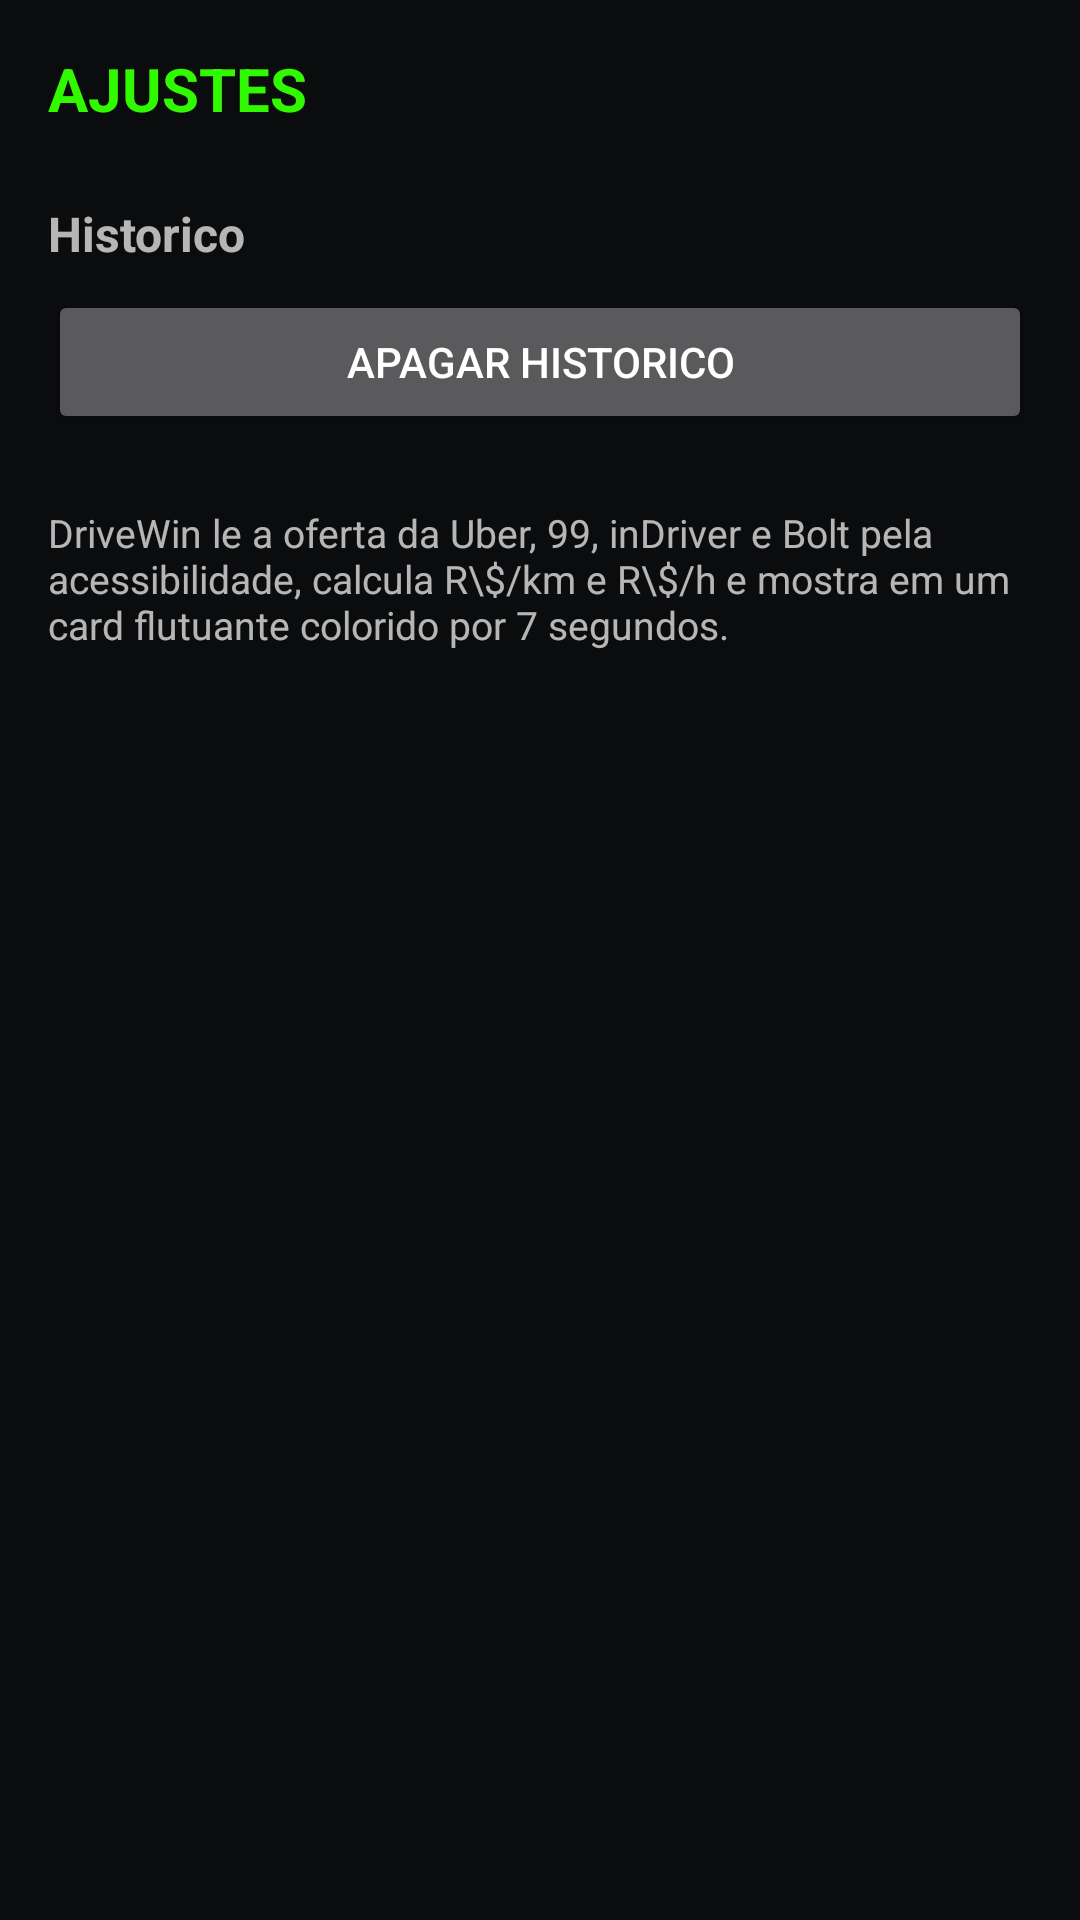

Reconstruct the res/layout file that produces this screen, plus the resources it refers to.
<!-- AndroidManifest.xml: application theme Theme.MyApplication -->
<!-- res/layout/fragment_ajustes.xml -->
<?xml version="1.0" encoding="utf-8"?>
<ScrollView xmlns:android="http://schemas.android.com/apk/res/android"
    android:layout_width="match_parent"
    android:layout_height="match_parent">

    <LinearLayout
        android:layout_width="match_parent"
        android:layout_height="wrap_content"
        android:orientation="vertical"
        android:padding="16dp">

        <TextView
            android:layout_width="wrap_content"
            android:layout_height="wrap_content"
            android:text="AJUSTES"
            android:textColor="@color/verde_neon"
            android:textSize="20sp"
            android:textStyle="bold" />

        <TextView
            android:layout_width="wrap_content"
            android:layout_height="wrap_content"
            android:layout_marginTop="24dp"
            android:text="Historico"
            android:textSize="16sp"
            android:textStyle="bold" />

        <Button
            android:id="@+id/btnLimparHist"
            android:layout_width="match_parent"
            android:layout_height="wrap_content"
            android:layout_marginTop="8dp"
            android:text="Apagar historico" />

        <TextView
            android:layout_width="match_parent"
            android:layout_height="wrap_content"
            android:layout_marginTop="24dp"
            android:text="DriveWin le a oferta da Uber, 99, inDriver e Bolt pela acessibilidade, calcula R\$/km e R\$/h e mostra em um card flutuante colorido por 7 segundos."
            android:textSize="13sp" />

    </LinearLayout>
</ScrollView>
<!-- resources referenced by this layout -->
<resources>
  <color name="verde_neon">#31F900</color>
  <style name="Theme.MyApplication" parent="android:Theme.Material.NoActionBar">
          <item name="android:windowBackground">@color/fundo_escuro</item>
          <item name="android:statusBarColor">@color/fundo_escuro</item>
          <item name="android:navigationBarColor">@color/fundo_escuro</item>
          <item name="android:colorAccent">@color/rosa_lilas</item>
      </style>
  <color name="fundo_escuro">#0B0C0E</color>
  <color name="rosa_lilas">#C864AF</color>
</resources>
